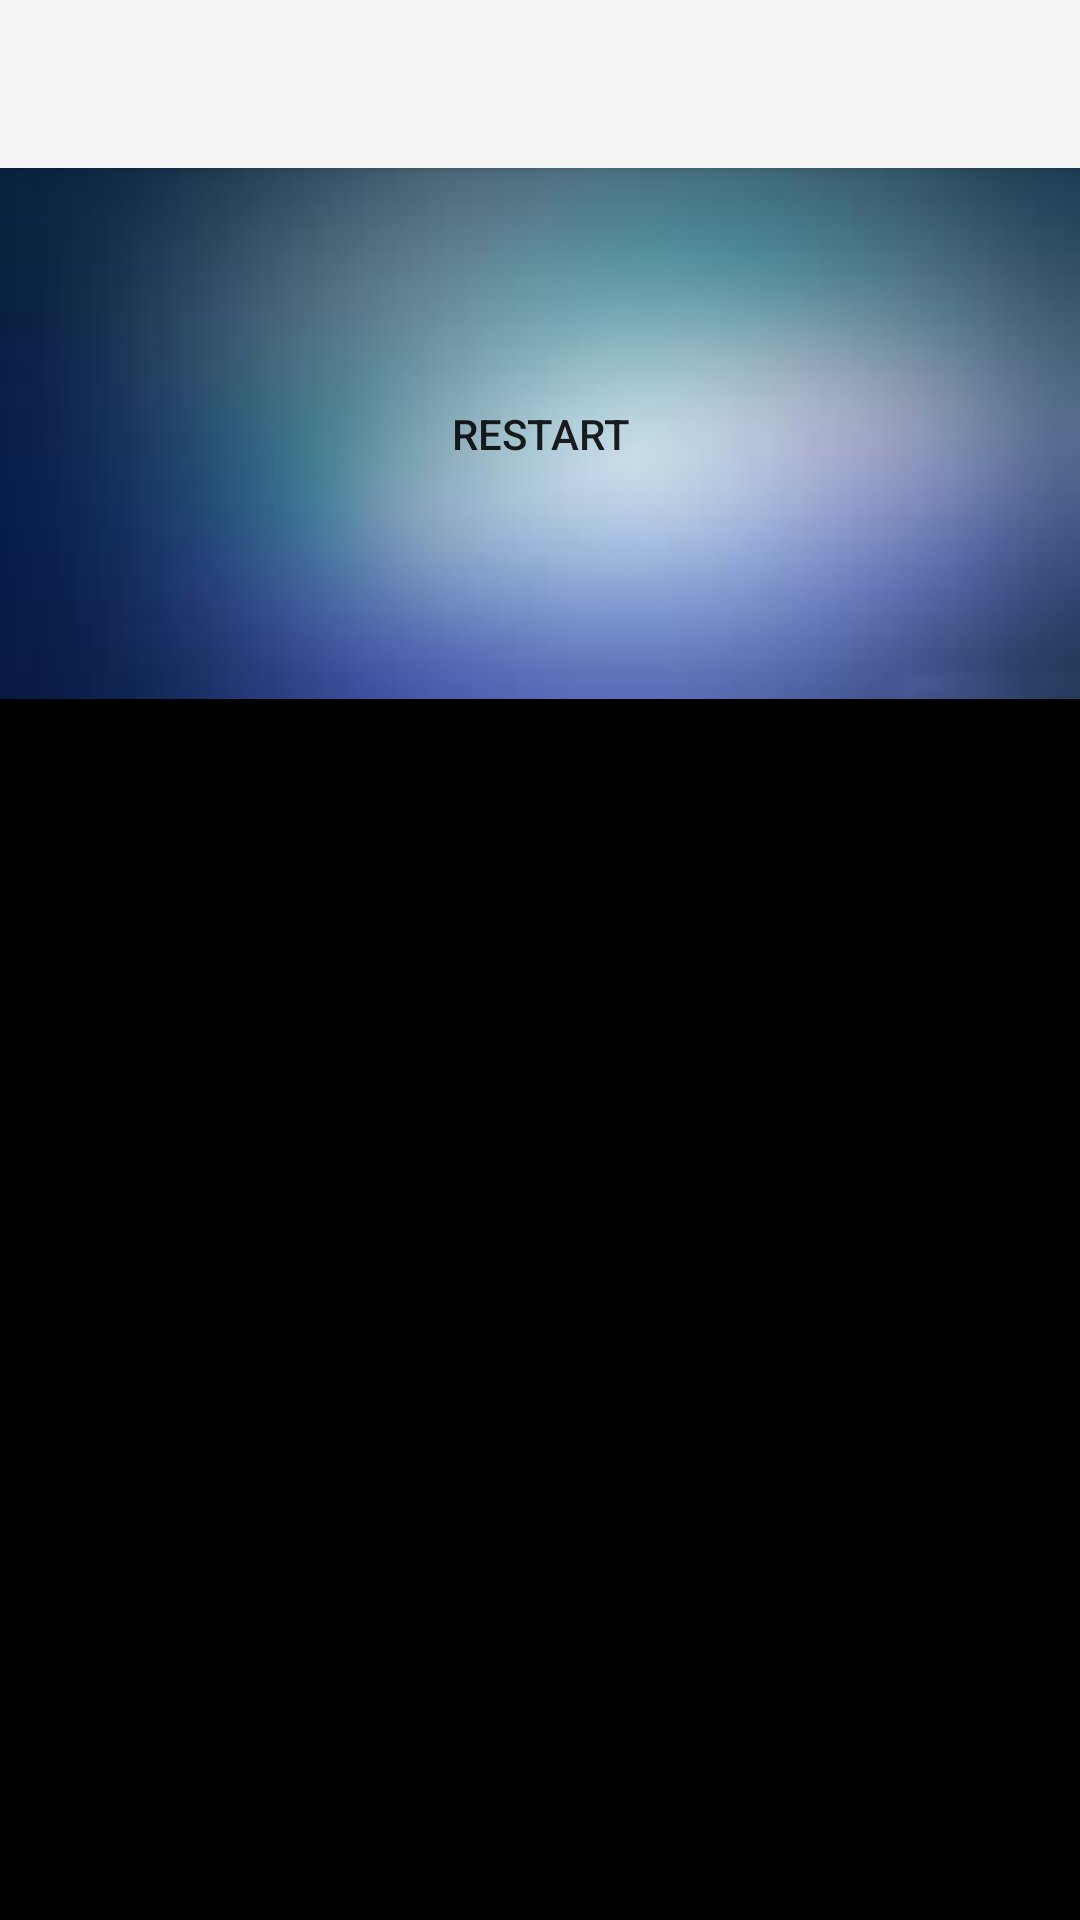

Here is an Android app screen rendered from its layout file. Give the layout XML and the strings, colors and styles it references.
<!-- AndroidManifest.xml: application theme Theme.AppCompat.Light.NoActionBar -->
<!-- res/layout/main.xml -->
<?xml version="1.0" encoding="utf-8"?>
<LinearLayout xmlns:android="http://schemas.android.com/apk/res/android"
    android:layout_width="match_parent"
    android:layout_height="fill_parent"
    xmlns:app="http://schemas.android.com/apk/res-auto"
    android:orientation="vertical"
    android:gravity="top"
    android:background="@android:color/black">
    <android.support.v7.widget.Toolbar
        android:id="@+id/my_toolbar"
        android:layout_width="match_parent"
        android:layout_height="?attr/actionBarSize"
        android:background="?attr/colorPrimary"
        android:elevation="4dp"
        android:theme="@style/ThemeOverlay.AppCompat.ActionBar"
        app:popupTheme="@style/ThemeOverlay.AppCompat.Light"/>

    <LinearLayout
        android:id="@+id/adLayout"
        android:layout_width="fill_parent"
        android:layout_height="wrap_content"
        android:gravity="center_horizontal"
        android:orientation="vertical">
    </LinearLayout>


    <com.pnp.jpchess.android.JumpChessView
        android:id="@+id/jumpchessview"
        android:layout_width="fill_parent"
        android:layout_height="0dp"
	/>      

    <Button
        android:id="@+id/button1"
        android:layout_width="fill_parent"
        android:layout_height="wrap_content"
        android:text="@string/restart"
        android:background="@drawable/background"
	/>

</LinearLayout>
<!-- resources referenced by this layout -->
<resources>
  <!-- drawable background: jpg bitmap (drawable, 2060 bytes) -->
  <string name="restart">restart</string>
</resources>
